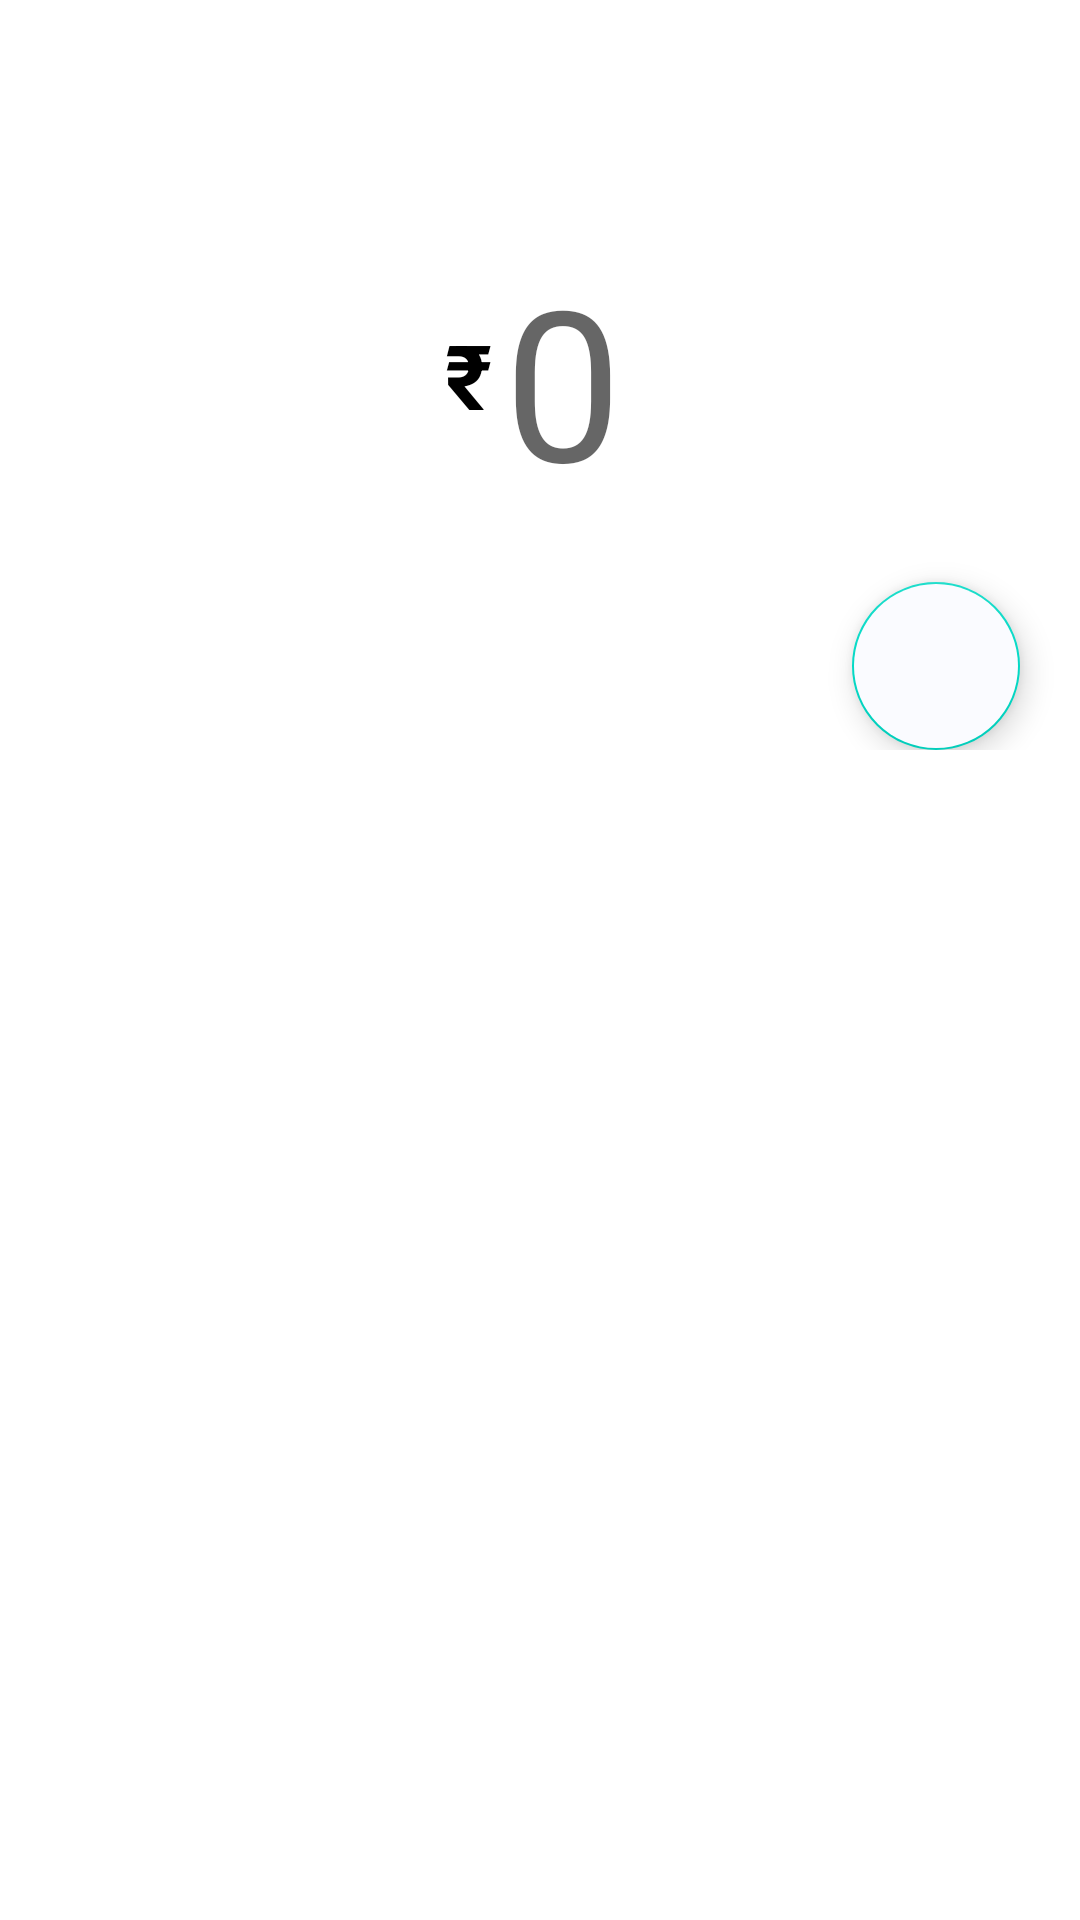

Produce the Android XML layout that renders to this screen, including the resource entries it uses.
<!-- AndroidManifest.xml: application theme AppTheme -->
<!-- res/layout/add_amount_fragment.xml -->
<?xml version="1.0" encoding="utf-8"?>
<LinearLayout xmlns:android="http://schemas.android.com/apk/res/android"
    android:layout_width="match_parent"
    android:layout_height="match_parent"
    xmlns:app="http://schemas.android.com/apk/res-auto"
    android:orientation="vertical">

    <RelativeLayout
        android:layout_width="match_parent"
        android:layout_height="250dp"
        android:background="#FFFFFF">

        <pl.droidsonroids.gif.GifImageView
            android:layout_width="match_parent"
            android:layout_height="wrap_content"
            android:id="@+id/success_pop"
            android:visibility="gone"
            android:src="@drawable/success_pop"/>
        <LinearLayout
            android:layout_width="match_parent"
            android:layout_height="match_parent"
            android:gravity="center"
            android:orientation="vertical">

            <LinearLayout
                android:layout_width="wrap_content"
                android:layout_height="wrap_content"
                android:gravity="center"
                android:id="@+id/par_lay"
                android:orientation="horizontal">
                <TextView
                    android:layout_width="wrap_content"
                    android:layout_height="wrap_content"
                    android:textSize="30dp"
                    android:textColor="#000000"
                    android:textStyle="bold"
                    android:text="₹" />

                <EditText
                    android:layout_width="wrap_content"
                    android:layout_height="wrap_content"
                    android:hint="0"
                    android:textSize="70dp"
                    android:textColor="#575555"
                    android:id="@+id/amount_pay"
                    android:inputType="number"
                    android:backgroundTint="#00FFFFFF" />
            </LinearLayout>
            <TextView
                android:layout_width="wrap_content"
                android:layout_height="wrap_content"
                android:textColor="#000000"
                android:id="@+id/error"
                android:visibility="gone"
                android:text="Minimum amount ₹1"/>

        </LinearLayout>

        <com.google.android.material.floatingactionbutton.FloatingActionButton
            android:layout_width="wrap_content"
            android:layout_height="wrap_content"
            android:layout_alignParentBottom="true"
            android:layout_alignParentRight="true"
            android:backgroundTint="#FAFBFF"
            android:id="@+id/btn_pay"
            android:layout_marginRight="20dp"
            android:src="@drawable/pay"
            />
    </RelativeLayout>



</LinearLayout>
<!-- resources referenced by this layout -->
<resources>
  <style name="AppTheme" parent="Theme.MaterialComponents.Light">
          
          <item name="colorPrimary">@color/colorPrimary</item>
          <item name="colorPrimaryDark">@color/colorPrimaryDark</item>
          <item name="colorAccent">@color/colorAccent</item>
          <item name="windowNoTitle">true</item>
          <item name="android:windowFullscreen">true</item>
          <item name="android:windowActionBarOverlay">true</item>
      </style>
  <color name="colorPrimary">#F57AA3</color>
  <color name="colorPrimaryDark">#FF0057</color>
  <color name="colorAccent">#AAAAAA</color>
</resources>
